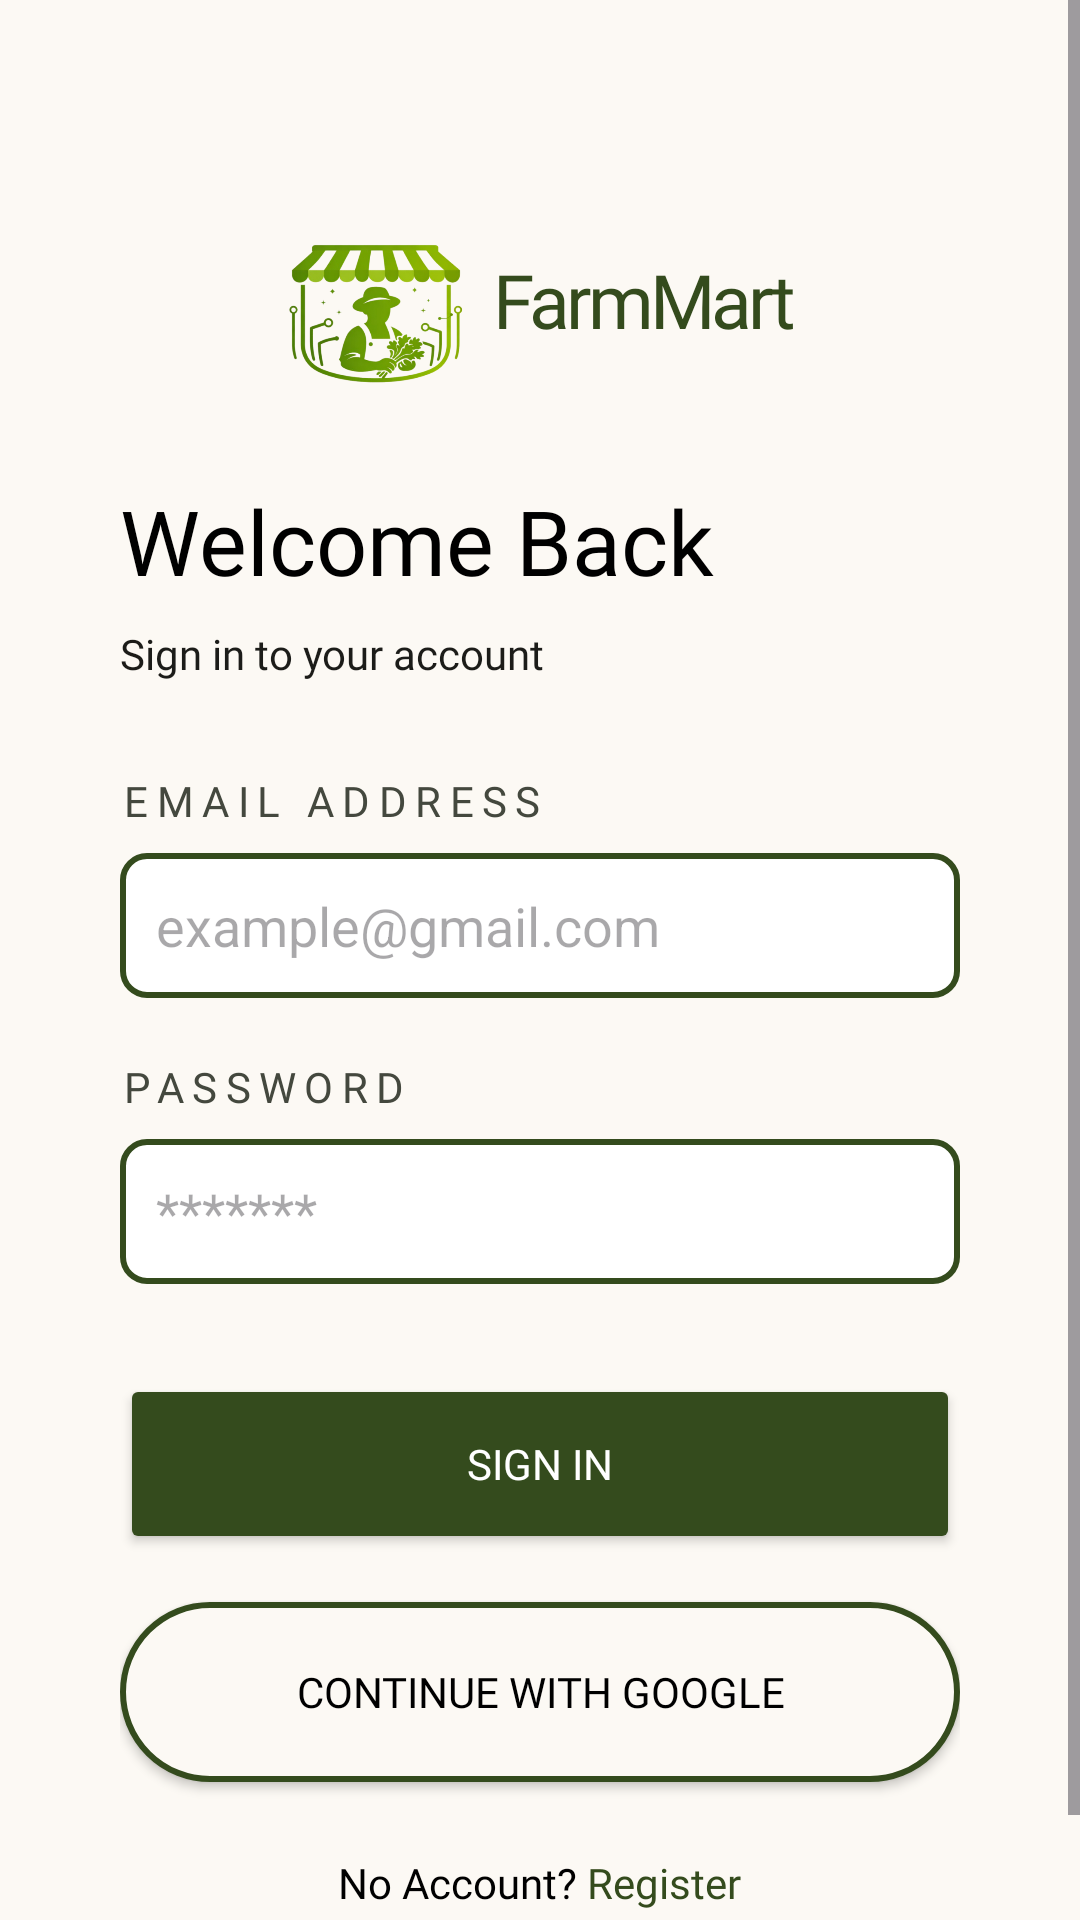

Reconstruct the res/layout file that produces this screen, plus the resources it refers to.
<!-- AndroidManifest.xml: application theme Theme.FarmMart -->
<!-- res/layout/activity_main.xml -->
<?xml version="1.0" encoding="utf-8"?>
<ScrollView xmlns:android="http://schemas.android.com/apk/res/android"
    xmlns:app="http://schemas.android.com/apk/res-auto"
    xmlns:tools="http://schemas.android.com/tools"
    android:id="@+id/main"
    android:layout_width="match_parent"
    android:layout_height="match_parent"
    android:background="@color/background"
    tools:context=".MainActivity">

    <LinearLayout
        android:layout_width="match_parent"
        android:layout_height="wrap_content"
        android:orientation="vertical"
        android:padding="40dp"
        android:gravity="start">

        
        <LinearLayout
            android:layout_gravity="center"
            android:layout_width="wrap_content"
            android:layout_height="wrap_content"
            android:orientation="horizontal"
            android:gravity="center_vertical"
            android:layout_marginTop="30dp"
            android:layout_marginBottom="30dp">

            <ImageView
                android:layout_width="60dp"
                android:layout_height="60dp"
                android:src="@drawable/logo" />

            <TextView
                style="@style/FarmMartTitleText"
                android:layout_width="wrap_content"
                android:layout_height="wrap_content"
                android:layout_marginStart="10dp"
                android:text="FarmMart"
                android:textColor="@color/farm_mart_green" />
        </LinearLayout>

        
        <TextView
            android:layout_width="wrap_content"
            android:layout_height="wrap_content"
            android:text="Welcome Back"
            android:textSize="30sp"
            style="@style/FontMonropeExtraBold"
            android:layout_marginBottom="8dp" />

        <TextView
            android:layout_width="wrap_content"
            android:layout_height="wrap_content"
            android:text="Sign in to your account"
            android:textColor="@color/grayish"
            style="@style/ManropeRegular"
            android:layout_marginBottom="30dp" />

        
        <TextView
            android:layout_width="wrap_content"
            android:layout_height="wrap_content"
            android:text="EMAIL ADDRESS"
            android:letterSpacing="0.2"
            style="@style/FontMonropeExtraBold"
            android:textColor="@color/font_color_gray"
            android:layout_marginBottom="8dp" />

        <EditText
            android:id="@+id/email_address"
            android:layout_width="match_parent"
            android:layout_height="wrap_content"
            android:background="@drawable/edittext_roundborder"
            android:padding="12dp"
            android:hint="example@gmail.com"
            android:inputType="textEmailAddress"
            android:layout_marginBottom="20dp" />

        
        <TextView
            android:layout_width="wrap_content"
            android:layout_height="wrap_content"
            android:text="PASSWORD"
            android:letterSpacing="0.2"
            style="@style/FontMonropeExtraBold"
            android:textColor="@color/font_color_gray"
            android:layout_marginBottom="8dp" />

        <EditText
            android:id="@+id/password"
            android:layout_width="match_parent"
            android:layout_height="wrap_content"
            android:background="@drawable/edittext_roundborder"
            android:padding="12dp"
            android:hint="*******"
            android:inputType="textPassword"
            android:layout_marginBottom="30dp" />

        
        <Button
            android:id="@+id/SignIn"
            android:layout_width="match_parent"
            android:layout_height="60dp"
            android:text="Sign In"
            style="@style/ManropeBold"
            android:backgroundTint="@color/farm_mart_green"
            android:textColor="@color/white"
            android:layout_marginBottom="16dp" />

        
        <Button
            android:layout_width="match_parent"
            android:layout_height="60dp"
            android:text="Continue with Google"
            style="@style/ManropeBold"
            android:textColor="@color/black"
            android:background="@drawable/button_border"
            app:backgroundTint="@null"
            android:layout_marginBottom="24dp" />

        
        <TextView
            android:id="@+id/registerTextView"
            android:layout_width="wrap_content"
            android:layout_height="wrap_content"
            style="@style/ManropeBold"
            android:text="@string/no_account_register"
            android:textColor="@color/black"
            android:layout_gravity="center_horizontal" />

    </LinearLayout>
</ScrollView>
<!-- resources referenced by this layout -->
<resources>
  <color name="background">#FCF9F4</color>
  <color name="black">#FF000000</color>
  <color name="farm_mart_green">#344B1D</color>
  <color name="font_color_gray">#44483E</color>
  <color name="grayish">#1C1C19</color>
  <color name="white">#FFFFFFFF</color>
  <!-- drawable button_border (drawable) -->
  <shape xmlns:android="http://schemas.android.com/apk/res/android">
      <solid android:color="@color/background" /> 
      <stroke
          android:width="2dp"
          android:color="@color/farm_mart_green" /> 
      <corners android:radius="30dp" />
  </shape>
  <!-- drawable edittext_roundborder (drawable) -->
  <shape xmlns:android="http://schemas.android.com/apk/res/android">
      
      <solid android:color="#FFFFFF" />
  
      
      <stroke
          android:width="2dp"
          android:color="#344B1D" />
  
      
      <corners android:radius="8dp" />
  </shape>
  <!-- drawable logo: png bitmap (drawable, 164306 bytes) -->
  <string name="no_account_register">No Account? <font color="#344B1D">Register</font></string>
  <style name="FarmMartTitleText">
          <item name="android:fontFamily">@font/manrope_extrabold</item>
          <item name="android:textSize">25sp</item>
          <item name="android:textColor">@color/black</item> 
          <item name="android:letterSpacing">-0.05</item>
      </style>
  <style name="FontMonropeExtraBold">
          <item name="android:fontFamily">@font/manrope_extrabold</item>
          <item name="android:textColor">@color/black</item> 
      </style>
  <style name="ManropeBold">
          <item name="android:fontFamily">@font/manrope_bold</item>
      </style>
  <style name="ManropeRegular">
          <item name="android:fontFamily">@font/manrope_regular</item>
      </style>
  <style name="Theme.FarmMart" parent="Base.Theme.FarmMart" />
  <style name="Base.Theme.FarmMart" parent="Theme.Material3.DayNight.NoActionBar">
          
          
      </style>
</resources>
